Image classification data set "sunflowerdataset_split" (bharathreddy751/crop-growth-monitoring-system on GitHub). Class labels (5): stage 1 young bud, stage 2 mature bud, stage 3 early bloom, stage 4 full bloom, stage 5 wilted.

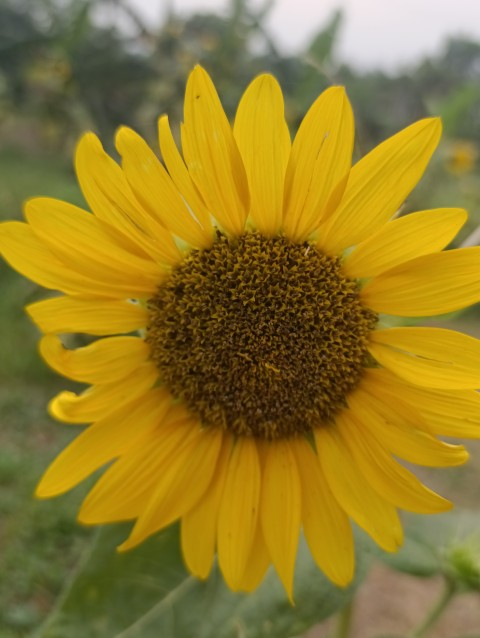
Label: stage 4 full bloom

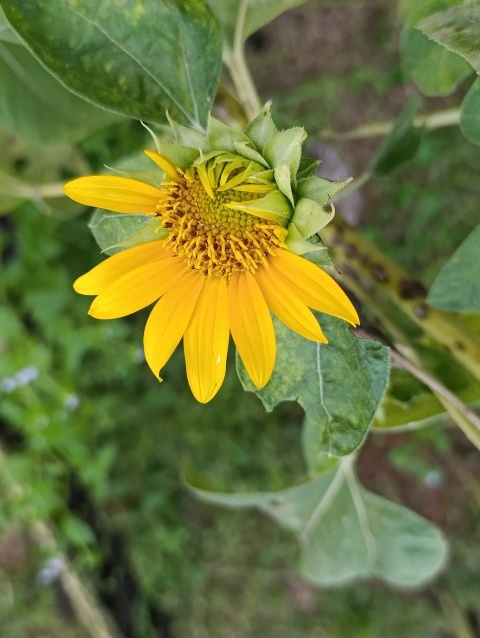
Label: stage 3 early bloom

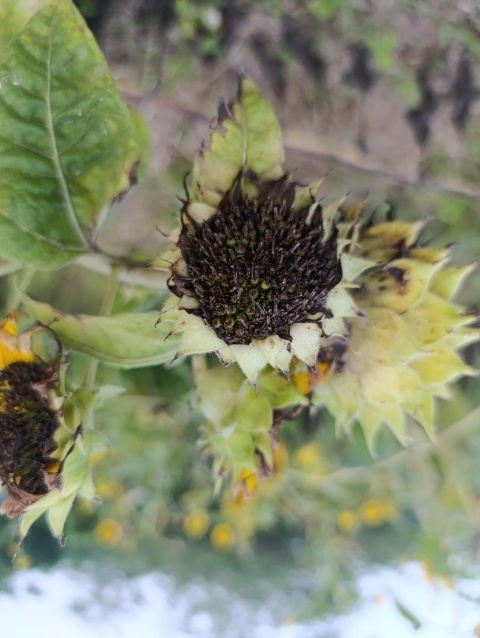
Label: stage 5 wilted

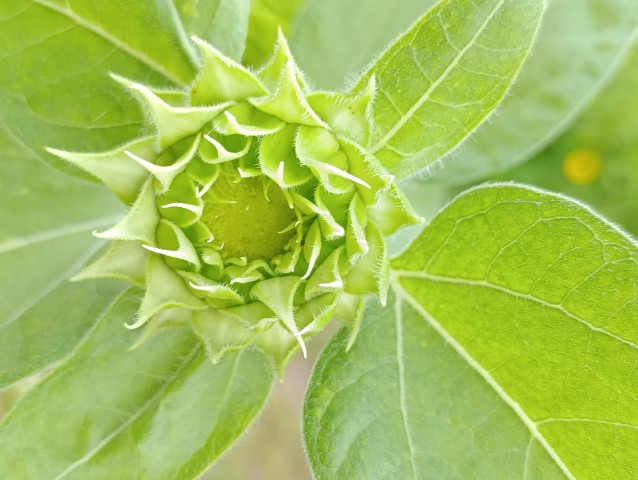
Label: stage 1 young bud

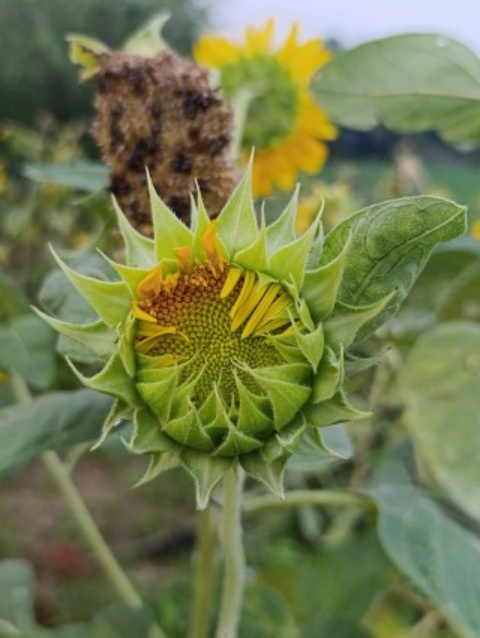
Label: stage 2 mature bud

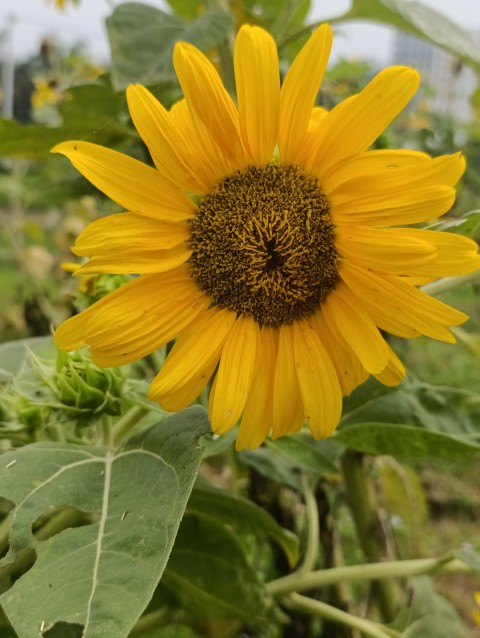
Label: stage 5 wilted
